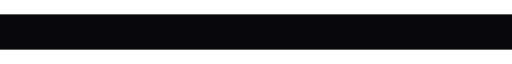
t = 0.00 s
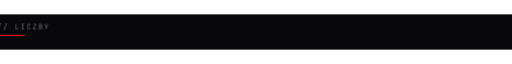
t = 0.22 s
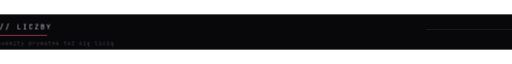
t = 0.45 s
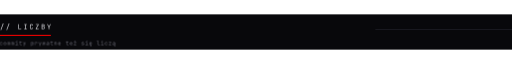
t = 0.67 s
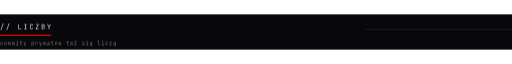
t = 0.90 s
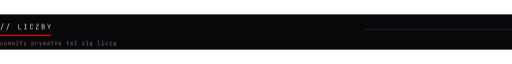
t = 1.12 s

The animated SVG that drew these frames (rendered in a browser with its animation timeline set to each time). Animation: 2 CSS @keyframes rules; one cycle of 1.12 s.

<svg xmlns="http://www.w3.org/2000/svg" width="900" height="62" viewBox="0 0 900 62" role="img" aria-label="// LICZBY">
  <style>
    .t { animation: p 600ms ease-out both; }
    .o { animation: p 600ms ease-out 220ms both; }
    .k { transform-box: fill-box; transform-origin: left center;
          animation: r 800ms cubic-bezier(.22,1,.36,1) 120ms both; }
    .l { transform-box: fill-box; transform-origin: right center;
          animation: r 900ms cubic-bezier(.22,1,.36,1) 300ms both; }
    @keyframes p { from { opacity: 0; transform: translateX(-10px); } to { opacity: 1; transform: none; } }
    @keyframes r { from { transform: scaleX(0); } to { transform: scaleX(1); } }
    @media (prefers-reduced-motion: reduce) {
      * { animation: none !important; }
      .k, .l { transform: scaleX(1) !important; }
    }
  </style>
  <rect width="900" height="62" fill="#08080B"/>
  <g class="t"><path d="M0.90 1.32 5.16 -9.96H6.30L2.04 1.32Z M11.22 1.32 15.48 -9.96H16.62L12.36 1.32Z M32.34 0.00V-8.76H33.42V-0.98H37.38V0.00Z M42.54 0.00V-0.98H44.33V-7.78H42.54V-8.76H47.22V-7.78H45.43V-0.98H47.22V0.00Z M55.25 0.12Q54.46 0.12 53.87 -0.18Q53.29 -0.48 52.97 -1.05Q52.66 -1.62 52.66 -2.40V-6.36Q52.66 -7.15 52.97 -7.72Q53.29 -8.28 53.87 -8.58Q54.46 -8.88 55.25 -8.88Q56.04 -8.88 56.62 -8.57Q57.19 -8.27 57.50 -7.70Q57.82 -7.14 57.82 -6.36H56.74Q56.74 -7.10 56.35 -7.51Q55.96 -7.91 55.25 -7.91Q54.54 -7.91 54.14 -7.51Q53.74 -7.12 53.74 -6.37V-2.40Q53.74 -1.66 54.14 -1.25Q54.54 -0.85 55.25 -0.85Q55.96 -0.85 56.35 -1.25Q56.74 -1.66 56.74 -2.40H57.82Q57.82 -1.63 57.50 -1.06Q57.19 -0.49 56.62 -0.19Q56.04 0.12 55.25 0.12Z M62.94 0.00V-1.08L66.89 -7.78H63.00V-8.76H67.98V-7.68L64.03 -0.98H68.10V0.00Z M73.36 0.00V-8.76H75.84Q77.04 -8.76 77.72 -8.16Q78.40 -7.56 78.40 -6.49Q78.40 -5.89 78.14 -5.45Q77.89 -5.00 77.43 -4.76Q76.97 -4.52 76.32 -4.54V-4.72Q77.02 -4.73 77.53 -4.45Q78.04 -4.18 78.32 -3.66Q78.60 -3.14 78.60 -2.44Q78.60 -1.69 78.29 -1.14Q77.98 -0.59 77.40 -0.29Q76.82 0.00 76.02 0.00ZM74.41 -0.97H75.90Q76.66 -0.97 77.09 -1.37Q77.53 -1.78 77.53 -2.47Q77.53 -3.19 77.09 -3.64Q76.66 -4.09 75.90 -4.09H74.41ZM74.41 -5.03H75.83Q76.52 -5.03 76.93 -5.40Q77.33 -5.77 77.33 -6.41Q77.33 -7.04 76.93 -7.42Q76.54 -7.79 75.84 -7.79H74.41Z M85.62 0.00V-3.28L82.98 -8.76H84.10L85.84 -5.16Q85.98 -4.86 86.06 -4.65Q86.15 -4.44 86.17 -4.34Q86.20 -4.44 86.29 -4.65Q86.38 -4.86 86.52 -5.16L88.22 -8.76H89.34L86.70 -3.28V0.00Z" fill="#EDEDF2" transform="translate(0.00 26.00)"/></g>
  <rect class="k" x="0" y="36" width="90" height="2" fill="#E60000"/>
  <g class="o"><path d="M2.89 0.10Q2.26 0.10 1.79 -0.14Q1.32 -0.38 1.06 -0.83Q0.81 -1.28 0.81 -1.90V-3.32Q0.81 -3.95 1.06 -4.40Q1.32 -4.84 1.79 -5.08Q2.26 -5.32 2.89 -5.32Q3.79 -5.32 4.34 -4.84Q4.89 -4.35 4.92 -3.52H4.07Q4.04 -4.02 3.73 -4.29Q3.42 -4.56 2.89 -4.56Q2.33 -4.56 2.00 -4.24Q1.66 -3.92 1.66 -3.33V-1.90Q1.66 -1.31 2.00 -0.99Q2.33 -0.67 2.89 -0.67Q3.42 -0.67 3.73 -0.94Q4.04 -1.22 4.07 -1.71H4.92Q4.89 -0.87 4.34 -0.39Q3.79 0.10 2.89 0.10Z M9.69 0.08Q9.06 0.08 8.61 -0.16Q8.15 -0.40 7.90 -0.85Q7.65 -1.30 7.65 -1.92V-3.31Q7.65 -3.93 7.90 -4.38Q8.15 -4.83 8.61 -5.06Q9.06 -5.30 9.69 -5.30Q10.32 -5.30 10.77 -5.06Q11.23 -4.83 11.48 -4.38Q11.73 -3.93 11.73 -3.32V-1.92Q11.73 -1.30 11.48 -0.85Q11.23 -0.40 10.77 -0.16Q10.32 0.08 9.69 0.08ZM9.69 -0.68Q10.25 -0.68 10.56 -1.00Q10.88 -1.31 10.88 -1.92V-3.31Q10.88 -3.91 10.56 -4.23Q10.25 -4.54 9.69 -4.54Q9.14 -4.54 8.82 -4.23Q8.50 -3.91 8.50 -3.31V-1.92Q8.50 -1.31 8.82 -1.00Q9.14 -0.68 9.69 -0.68Z M14.31 0.00V-5.22H15.06V-4.60H15.23L15.10 -4.37Q15.10 -4.81 15.33 -5.06Q15.56 -5.32 15.96 -5.32Q16.40 -5.32 16.63 -5.00Q16.87 -4.67 16.87 -4.08L16.62 -4.60H17.01L16.83 -4.37Q16.83 -4.81 17.08 -5.06Q17.32 -5.32 17.72 -5.32Q18.21 -5.32 18.48 -4.95Q18.75 -4.58 18.75 -3.97V0.00H17.96V-3.98Q17.96 -4.30 17.83 -4.48Q17.69 -4.66 17.42 -4.66Q17.17 -4.66 17.02 -4.49Q16.87 -4.31 16.87 -3.99V0.00H16.19V-3.98Q16.19 -4.31 16.04 -4.49Q15.89 -4.66 15.63 -4.66Q15.36 -4.66 15.23 -4.49Q15.10 -4.31 15.10 -3.99V0.00Z M21.15 0.00V-5.22H21.90V-4.60H22.07L21.94 -4.37Q21.94 -4.81 22.17 -5.06Q22.40 -5.32 22.80 -5.32Q23.24 -5.32 23.47 -5.00Q23.71 -4.67 23.71 -4.08L23.46 -4.60H23.85L23.67 -4.37Q23.67 -4.81 23.92 -5.06Q24.16 -5.32 24.56 -5.32Q25.05 -5.32 25.32 -4.95Q25.59 -4.58 25.59 -3.97V0.00H24.80V-3.98Q24.80 -4.30 24.67 -4.48Q24.53 -4.66 24.26 -4.66Q24.01 -4.66 23.86 -4.49Q23.71 -4.31 23.71 -3.99V0.00H23.03V-3.98Q23.03 -4.31 22.88 -4.49Q22.73 -4.66 22.47 -4.66Q22.20 -4.66 22.07 -4.49Q21.94 -4.31 21.94 -3.99V0.00Z M28.17 0.00V-0.78H30.02V-4.45H28.41V-5.22H30.88V-0.78H32.63V0.00ZM30.35 -6.17Q30.04 -6.17 29.86 -6.33Q29.68 -6.49 29.68 -6.76Q29.68 -7.05 29.86 -7.22Q30.04 -7.38 30.35 -7.38Q30.67 -7.38 30.85 -7.22Q31.03 -7.05 31.03 -6.76Q31.03 -6.49 30.85 -6.33Q30.67 -6.17 30.35 -6.17Z M37.62 0.00Q36.95 0.00 36.57 -0.36Q36.20 -0.72 36.20 -1.38V-4.45H34.72V-5.22H36.20V-6.70H37.05V-5.22H39.14V-4.45H37.05V-1.38Q37.05 -0.78 37.62 -0.78H39.05V0.00Z M42.73 1.71 43.50 -0.32 41.56 -5.22H42.51L43.73 -1.99Q43.80 -1.83 43.85 -1.61Q43.91 -1.39 43.95 -1.23Q43.99 -1.39 44.04 -1.61Q44.10 -1.83 44.16 -1.99L45.30 -5.22H46.22L43.64 1.71Z M55.59 1.71V-5.22H56.45V-4.23H56.62L56.45 -4.03Q56.45 -4.63 56.84 -4.97Q57.24 -5.32 57.88 -5.32Q58.67 -5.32 59.14 -4.80Q59.61 -4.28 59.61 -3.38V-1.85Q59.61 -1.25 59.40 -0.82Q59.19 -0.38 58.80 -0.14Q58.42 0.10 57.88 0.10Q57.25 0.10 56.85 -0.26Q56.45 -0.61 56.45 -1.20L56.62 -1.00H56.43L56.45 0.19V1.71ZM57.60 -0.65Q58.14 -0.65 58.45 -0.97Q58.76 -1.29 58.76 -1.90V-3.32Q58.76 -3.93 58.45 -4.26Q58.14 -4.58 57.60 -4.58Q57.08 -4.58 56.76 -4.25Q56.45 -3.91 56.45 -3.32V-1.90Q56.45 -1.31 56.76 -0.98Q57.08 -0.65 57.60 -0.65Z M62.61 0.00V-5.22H63.45V-4.23H63.65L63.37 -3.61Q63.37 -4.46 63.74 -4.89Q64.11 -5.32 64.83 -5.32Q65.65 -5.32 66.14 -4.80Q66.63 -4.28 66.63 -3.40V-3.09H65.78V-3.32Q65.78 -3.94 65.48 -4.27Q65.18 -4.60 64.63 -4.60Q64.09 -4.60 63.78 -4.27Q63.47 -3.93 63.47 -3.32V0.00Z M70.09 1.71 70.86 -0.32 68.92 -5.22H69.87L71.09 -1.99Q71.16 -1.83 71.21 -1.61Q71.27 -1.39 71.31 -1.23Q71.35 -1.39 71.40 -1.61Q71.46 -1.83 71.52 -1.99L72.66 -5.22H73.58L71.00 1.71Z M76.41 0.00 75.57 -5.22H76.33L76.86 -1.52Q76.88 -1.31 76.92 -1.07Q76.95 -0.83 76.97 -0.67Q76.99 -0.83 77.03 -1.07Q77.07 -1.31 77.10 -1.52L77.68 -5.22H78.50L79.08 -1.52Q79.11 -1.31 79.15 -1.07Q79.19 -0.83 79.21 -0.67Q79.23 -0.83 79.27 -1.07Q79.32 -1.31 79.34 -1.52L79.89 -5.22H80.61L79.73 0.00H78.79L78.23 -3.61Q78.19 -3.88 78.15 -4.14Q78.10 -4.41 78.08 -4.56Q78.06 -4.41 78.02 -4.14Q77.99 -3.88 77.94 -3.61L77.35 0.00Z M84.47 0.10Q83.65 0.10 83.17 -0.33Q82.70 -0.75 82.70 -1.47Q82.70 -2.20 83.17 -2.62Q83.65 -3.04 84.46 -3.04H86.07V-3.56Q86.07 -4.05 85.78 -4.31Q85.49 -4.57 84.96 -4.57Q84.49 -4.57 84.18 -4.37Q83.87 -4.18 83.82 -3.85H82.96Q83.05 -4.52 83.60 -4.92Q84.15 -5.32 84.98 -5.32Q85.88 -5.32 86.40 -4.85Q86.93 -4.39 86.93 -3.59V0.00H86.09V-1.00H85.95L86.09 -1.14Q86.09 -0.57 85.65 -0.24Q85.21 0.10 84.47 0.10ZM84.68 -0.58Q85.29 -0.58 85.68 -0.88Q86.07 -1.19 86.07 -1.66V-2.40H84.47Q84.05 -2.40 83.80 -2.17Q83.55 -1.93 83.55 -1.52Q83.55 -1.08 83.85 -0.83Q84.15 -0.58 84.68 -0.58Z M92.34 0.00Q91.67 0.00 91.29 -0.36Q90.92 -0.72 90.92 -1.38V-4.45H89.44V-5.22H90.92V-6.70H91.77V-5.22H93.86V-4.45H91.77V-1.38Q91.77 -0.78 92.34 -0.78H93.77V0.00Z M96.63 0.00V-5.22H97.49V-4.23H97.67L97.49 -4.03Q97.49 -4.65 97.86 -4.98Q98.23 -5.32 98.89 -5.32Q99.67 -5.32 100.14 -4.84Q100.61 -4.35 100.61 -3.52V0.00H99.75V-3.42Q99.75 -3.98 99.45 -4.28Q99.15 -4.58 98.64 -4.58Q98.11 -4.58 97.80 -4.26Q97.49 -3.93 97.49 -3.32V0.00Z M105.45 0.10Q104.83 0.10 104.37 -0.15Q103.91 -0.40 103.66 -0.85Q103.41 -1.30 103.41 -1.90V-3.32Q103.41 -3.93 103.66 -4.38Q103.91 -4.83 104.37 -5.07Q104.83 -5.32 105.45 -5.32Q106.07 -5.32 106.53 -5.07Q106.99 -4.83 107.24 -4.38Q107.49 -3.93 107.49 -3.32V-2.40H104.24V-1.90Q104.24 -1.28 104.56 -0.95Q104.87 -0.63 105.45 -0.63Q105.94 -0.63 106.25 -0.80Q106.55 -0.98 106.62 -1.33H107.47Q107.39 -0.67 106.83 -0.29Q106.28 0.10 105.45 0.10ZM106.66 -2.97V-3.32Q106.66 -3.94 106.35 -4.28Q106.04 -4.61 105.45 -4.61Q104.87 -4.61 104.56 -4.28Q104.24 -3.94 104.24 -3.32V-3.05H106.72Z M119.70 0.00Q119.03 0.00 118.65 -0.36Q118.28 -0.72 118.28 -1.38V-4.45H116.80V-5.22H118.28V-6.70H119.13V-5.22H121.22V-4.45H119.13V-1.38Q119.13 -0.78 119.70 -0.78H121.13V0.00Z M125.97 0.10Q125.35 0.10 124.89 -0.15Q124.43 -0.40 124.18 -0.85Q123.93 -1.30 123.93 -1.90V-3.32Q123.93 -3.93 124.18 -4.38Q124.43 -4.83 124.89 -5.07Q125.35 -5.32 125.97 -5.32Q126.59 -5.32 127.05 -5.07Q127.51 -4.83 127.76 -4.38Q128.01 -3.93 128.01 -3.32V-2.40H124.76V-1.90Q124.76 -1.28 125.08 -0.95Q125.39 -0.63 125.97 -0.63Q126.46 -0.63 126.77 -0.80Q127.07 -0.98 127.14 -1.33H127.99Q127.91 -0.67 127.35 -0.29Q126.80 0.10 125.97 0.10ZM127.18 -2.97V-3.32Q127.18 -3.94 126.87 -4.28Q126.56 -4.61 125.97 -4.61Q125.39 -4.61 125.08 -4.28Q124.76 -3.94 124.76 -3.32V-3.05H127.24Z M130.82 0.00V-0.85L133.74 -4.45H130.89V-5.22H134.70V-4.37L131.72 -0.78H134.81V0.00ZM132.81 -6.17Q132.50 -6.17 132.32 -6.33Q132.14 -6.49 132.14 -6.76Q132.14 -7.05 132.32 -7.22Q132.50 -7.38 132.81 -7.38Q133.12 -7.38 133.30 -7.22Q133.48 -7.05 133.48 -6.76Q133.48 -6.49 133.30 -6.33Q133.12 -6.17 132.81 -6.17Z M146.33 0.08Q145.80 0.08 145.40 -0.09Q145.01 -0.26 144.78 -0.56Q144.54 -0.86 144.50 -1.28H145.35Q145.41 -1.01 145.66 -0.85Q145.91 -0.68 146.33 -0.68H146.73Q147.23 -0.68 147.48 -0.89Q147.73 -1.09 147.73 -1.43Q147.73 -1.77 147.50 -1.96Q147.28 -2.16 146.84 -2.22L146.14 -2.34Q145.37 -2.47 144.99 -2.82Q144.62 -3.16 144.62 -3.83Q144.62 -4.53 145.07 -4.92Q145.51 -5.30 146.40 -5.30H146.77Q147.52 -5.30 147.97 -4.95Q148.43 -4.60 148.52 -4.00H147.67Q147.61 -4.25 147.38 -4.39Q147.16 -4.54 146.77 -4.54H146.40Q145.92 -4.54 145.70 -4.36Q145.47 -4.18 145.47 -3.82Q145.47 -3.50 145.66 -3.34Q145.85 -3.19 146.26 -3.13L146.97 -3.01Q147.81 -2.88 148.20 -2.52Q148.58 -2.16 148.58 -1.47Q148.58 -0.75 148.12 -0.34Q147.66 0.08 146.73 0.08Z M151.29 0.00V-0.78H153.14V-4.45H151.53V-5.22H154.00V-0.78H155.75V0.00ZM153.47 -6.17Q153.16 -6.17 152.98 -6.33Q152.80 -6.49 152.80 -6.76Q152.80 -7.05 152.98 -7.22Q153.16 -7.38 153.47 -7.38Q153.79 -7.38 153.97 -7.22Q154.15 -7.05 154.15 -6.76Q154.15 -6.49 153.97 -6.33Q153.79 -6.17 153.47 -6.17Z M160.86 1.93Q160.34 1.93 160.02 1.68Q159.70 1.43 159.70 1.04Q159.70 0.83 159.85 0.58Q159.99 0.34 160.27 0.10Q160.25 0.10 160.22 0.10Q160.19 0.10 160.17 0.10Q159.55 0.10 159.10 -0.15Q158.65 -0.40 158.40 -0.85Q158.16 -1.30 158.16 -1.90V-3.32Q158.16 -3.93 158.40 -4.38Q158.65 -4.83 159.10 -5.07Q159.55 -5.32 160.17 -5.32Q160.79 -5.32 161.24 -5.07Q161.69 -4.83 161.94 -4.38Q162.18 -3.93 162.18 -3.32V-2.40H158.99V-1.90Q158.99 -1.28 159.29 -0.95Q159.59 -0.63 160.17 -0.63Q160.66 -0.63 160.95 -0.80Q161.24 -0.98 161.31 -1.33H162.17Q162.12 -0.92 161.88 -0.62Q161.64 -0.31 161.27 -0.13L161.12 -0.01Q160.80 0.26 160.65 0.47Q160.51 0.68 160.51 0.88Q160.51 1.09 160.65 1.23Q160.80 1.36 161.03 1.36H161.60V1.93ZM161.35 -2.67V-3.32Q161.35 -3.94 161.05 -4.28Q160.76 -4.61 160.17 -4.61Q159.59 -4.61 159.29 -4.28Q158.99 -3.94 158.99 -3.32V-3.05H161.73Z M174.56 0.00Q174.11 0.00 173.76 -0.18Q173.42 -0.36 173.23 -0.69Q173.04 -1.03 173.04 -1.47V-6.16H171.29V-6.93H173.90V-1.47Q173.90 -1.15 174.08 -0.96Q174.26 -0.78 174.56 -0.78H176.23V0.00Z M178.65 0.00V-0.78H180.50V-4.45H178.89V-5.22H181.36V-0.78H183.11V0.00ZM180.83 -6.17Q180.52 -6.17 180.34 -6.33Q180.16 -6.49 180.16 -6.76Q180.16 -7.05 180.34 -7.22Q180.52 -7.38 180.83 -7.38Q181.15 -7.38 181.33 -7.22Q181.51 -7.05 181.51 -6.76Q181.51 -6.49 181.33 -6.33Q181.15 -6.17 180.83 -6.17Z M187.57 0.10Q186.94 0.10 186.47 -0.14Q186.00 -0.38 185.74 -0.83Q185.49 -1.28 185.49 -1.90V-3.32Q185.49 -3.95 185.74 -4.40Q186.00 -4.84 186.47 -5.08Q186.94 -5.32 187.57 -5.32Q188.47 -5.32 189.02 -4.84Q189.57 -4.35 189.60 -3.52H188.75Q188.72 -4.02 188.41 -4.29Q188.10 -4.56 187.57 -4.56Q187.01 -4.56 186.68 -4.24Q186.34 -3.92 186.34 -3.33V-1.90Q186.34 -1.31 186.68 -0.99Q187.01 -0.67 187.57 -0.67Q188.10 -0.67 188.41 -0.94Q188.72 -1.22 188.75 -1.71H189.60Q189.57 -0.87 189.02 -0.39Q188.47 0.10 187.57 0.10Z M192.38 0.00V-0.85L195.30 -4.45H192.45V-5.22H196.26V-4.37L193.28 -0.78H196.37V0.00Z M202.95 1.93Q202.43 1.93 202.11 1.68Q201.79 1.43 201.79 1.04Q201.79 0.77 201.97 0.49Q202.15 0.22 202.60 -0.10L203.21 0.00Q202.88 0.27 202.74 0.47Q202.60 0.68 202.60 0.88Q202.60 1.09 202.74 1.23Q202.88 1.36 203.12 1.36H203.69V1.93ZM200.75 0.10Q199.93 0.10 199.45 -0.33Q198.98 -0.75 198.98 -1.47Q198.98 -2.20 199.45 -2.62Q199.93 -3.04 200.74 -3.04H202.35V-3.56Q202.35 -4.05 202.06 -4.31Q201.77 -4.57 201.24 -4.57Q200.77 -4.57 200.46 -4.37Q200.15 -4.18 200.10 -3.85H199.24Q199.33 -4.52 199.88 -4.92Q200.43 -5.32 201.26 -5.32Q202.16 -5.32 202.68 -4.85Q203.21 -4.39 203.21 -3.59V0.00H202.37V-1.00H202.23L202.37 -1.14Q202.37 -0.57 201.93 -0.24Q201.49 0.10 200.75 0.10ZM200.96 -0.58Q201.57 -0.58 201.96 -0.88Q202.35 -1.19 202.35 -1.66V-2.40H200.75Q200.33 -2.40 200.08 -2.17Q199.83 -1.93 199.83 -1.52Q199.83 -1.08 200.13 -0.83Q200.43 -0.58 200.96 -0.58Z" fill="#7E7E8A" transform="translate(0.00 54.00)"/></g>
  <rect class="l" x="640" y="26" width="260" height="1" fill="#26262F"/>
</svg>
